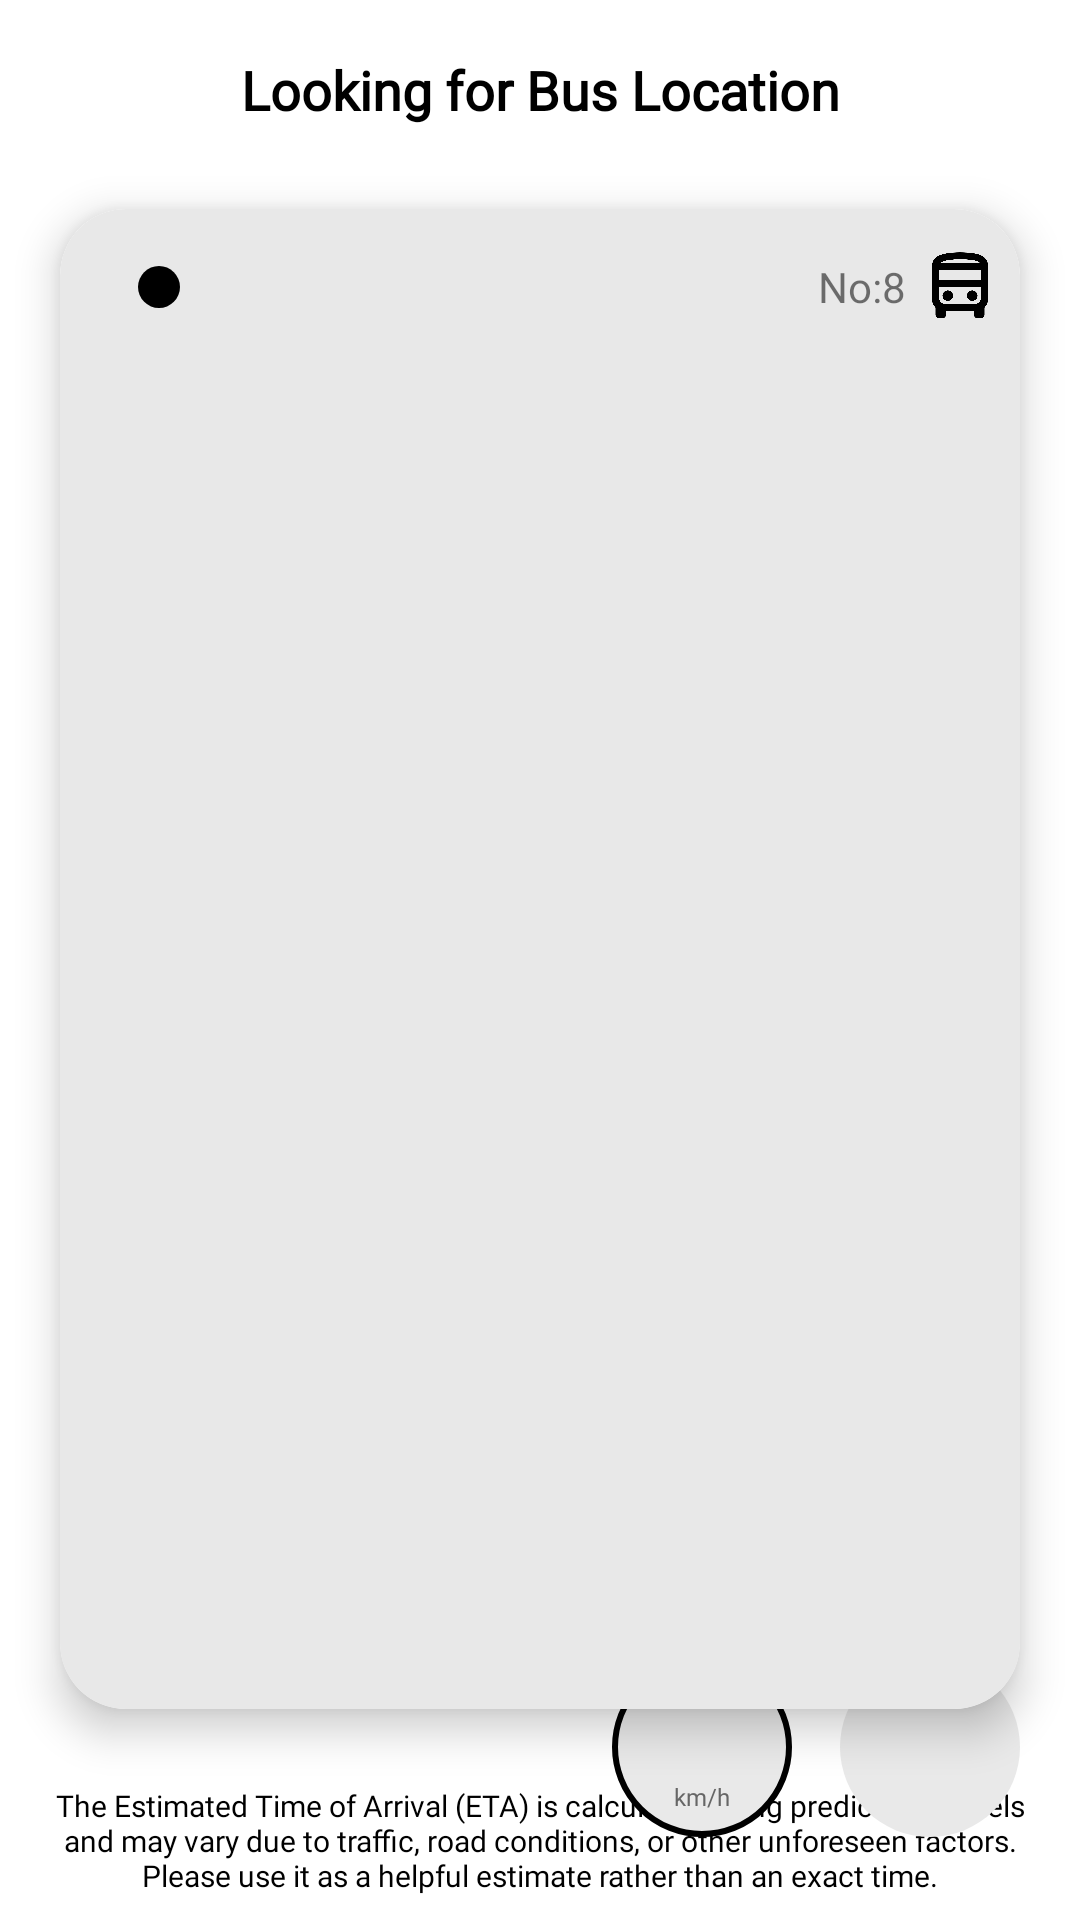

The Android layout XML behind this screen, and the referenced resources:
<!-- AndroidManifest.xml: application theme Theme.LivebusGIETU -->
<!-- res/layout/activity_track_bus.xml -->
<?xml version="1.0" encoding="utf-8"?>
<androidx.constraintlayout.widget.ConstraintLayout xmlns:android="http://schemas.android.com/apk/res/android"
    xmlns:app="http://schemas.android.com/apk/res-auto"
    xmlns:tools="http://schemas.android.com/tools"
    android:id="@+id/main"
    android:background="@color/white"
    android:layout_width="match_parent"
    android:layout_height="match_parent"
    tools:context=".TrackBus">


    <RelativeLayout
        android:id="@+id/relativeLayout2"
        android:layout_width="match_parent"
        android:layout_height="60dp"
        android:layout_gravity="center"
        android:gravity="center"
        app:layout_constraintEnd_toEndOf="parent"
        app:layout_constraintHorizontal_bias="0.0"
        app:layout_constraintStart_toStartOf="parent"
        app:layout_constraintTop_toTopOf="parent">

        <ImageView
            android:id="@+id/devback"
            android:layout_width="wrap_content"
            android:layout_height="wrap_content"

            android:layout_marginStart="16dp"

            android:layout_marginTop="0dp"
            android:layout_marginBottom="0dp"
            android:importantForAccessibility="no"
            android:src="@drawable/arrow_back" />

        <TextView
            android:layout_width="match_parent"
            android:layout_height="wrap_content"
            android:fontFamily="@font/manroperegular"
            android:gravity="center"
            android:text="@string/looking_for_bus_location"
            android:textColor="@color/pureblack"
            android:textSize="18sp"
            android:textStyle="bold" />

    </RelativeLayout>


    <androidx.cardview.widget.CardView
        android:id="@+id/cardView3"
        android:layout_width="match_parent"
        android:layout_height="500dp"
        android:layout_marginStart="20dp"
        android:layout_marginTop="8dp"
        android:layout_marginEnd="20dp"
        android:background="@drawable/trackbus_card_background"
        android:elevation="8dp"
        app:cardCornerRadius="22dp"
        app:cardElevation="8dp"
        app:cardMaxElevation="12dp"
        app:layout_constraintBottom_toBottomOf="parent"
        app:layout_constraintEnd_toEndOf="parent"
        app:layout_constraintHorizontal_bias="0.0"
        app:layout_constraintStart_toStartOf="parent"
        app:layout_constraintTop_toBottomOf="@+id/relativeLayout2"
        app:layout_constraintVertical_bias="0.022">

        <androidx.constraintlayout.widget.ConstraintLayout
            android:layout_width="match_parent"
            android:layout_height="match_parent"
            android:background="@drawable/trackbus_card_background">

            <LinearLayout
                android:id="@+id/linearLayout"
                android:layout_width="match_parent"
                android:layout_height="40dp"
                android:layout_marginTop="6dp"
                android:orientation="horizontal"
                android:paddingVertical="0dp"
                android:paddingStart="17dp"
                app:layout_constraintEnd_toEndOf="parent"
                app:layout_constraintStart_toStartOf="parent"
                app:layout_constraintTop_toTopOf="parent"
                tools:ignore="RtlSymmetry">

                <FrameLayout
                    android:layout_width="32dp"
                    android:layout_height="match_parent"
                    android:layout_gravity="center">

                    <View
                        android:id="@+id/dot"
                        android:layout_width="14dp"
                        android:layout_height="14dp"
                        android:layout_gravity="center"
                        android:background="@drawable/dot_filled" />
                </FrameLayout>

                <LinearLayout

                    android:layout_width="0dp"
                    android:layout_height="wrap_content"
                    android:layout_gravity="center_vertical"
                    android:layout_weight="1"
                    android:orientation="horizontal"
                    android:paddingStart="8dp"
                    tools:ignore="RtlSymmetry">

                    <TextView
                        android:id="@+id/startStatusText"
                        android:layout_width="wrap_content"
                        android:layout_height="wrap_content"
                        android:fontFamily="@font/interregular"
                        android:textColor="@color/pureblack"
                        android:textSize="14sp" />

                    <TextView
                        android:id="@+id/stop_time"
                        android:layout_width="wrap_content"
                        android:layout_height="wrap_content"
                        android:layout_marginStart="16dp"
                        android:fontFamily="@font/interregular"

                        android:textColor="#888888"
                        android:textSize="12sp" />


                </LinearLayout>
                <TextView
                    android:layout_width="wrap_content"
                    android:layout_height="wrap_content"
                    android:text="@string/no_8"
                    android:textSize="14sp"
                    android:fontFamily="@font/interregular"
                    android:layout_gravity="center"
                    android:layout_marginEnd="4dp"/>
                <ImageView
                    android:layout_gravity="center"
                    android:layout_width="28dp"
                    android:layout_marginEnd="6dp"
                    android:layout_height="28dp"
                    android:importantForAccessibility="no"
                    android:src="@drawable/directionsbus"/>
            </LinearLayout>

            <androidx.recyclerview.widget.RecyclerView
                android:id="@+id/recyclerView"
                android:layout_width="0dp"
                android:layout_height="0dp"
                android:padding="16dp"
                app:layout_constraintBottom_toBottomOf="parent"
                app:layout_constraintEnd_toEndOf="parent"
                app:layout_constraintHorizontal_bias="0.0"
                app:layout_constraintStart_toStartOf="parent"
                app:layout_constraintTop_toBottomOf="@+id/linearLayout"
                app:layout_constraintVertical_bias="0.0" />




        </androidx.constraintlayout.widget.ConstraintLayout>
    </androidx.cardview.widget.CardView>

    <TextView
        android:id="@+id/textView3"
        android:layout_width="wrap_content"
        android:layout_height="wrap_content"
        android:fontFamily="@font/interlight"
        android:gravity="center"
        android:paddingStart="16dp"
        android:paddingEnd="16dp"
        android:paddingBottom="8dp"
        android:text="@string/the_estimated_time_of_arrival_eta_is_calculated_using_predictive_models_and_may_vary_due_to_traffic_road_conditions_or_other_unforeseen_factors_please_use_it_as_a_helpful_estimate_rather_than_an_exact_time"
        android:textColor="@color/pureblack"
        android:textSize="10sp"
        app:layout_constraintBottom_toBottomOf="parent"
        app:layout_constraintEnd_toEndOf="parent"
        app:layout_constraintStart_toStartOf="parent"
        tools:ignore="SmallSp" />

    <LinearLayout

        android:id="@+id/trackinmap"
        android:layout_width="wrap_content"
        android:layout_height="wrap_content"
        android:orientation="vertical"
        app:layout_constraintBottom_toTopOf="@+id/textView3"
        app:layout_constraintEnd_toEndOf="parent"
        app:layout_constraintTop_toBottomOf="@+id/cardView3">

        <androidx.appcompat.widget.AppCompatImageView
            android:layout_width="60dp"
            android:layout_height="60dp"
            android:layout_marginEnd="20dp"
            android:background="@drawable/map_button_background"
            android:padding="12dp"
            android:src="@drawable/location" />
    </LinearLayout>

    <RelativeLayout
        android:id="@+id/speedometer_layout"
        android:layout_width="60dp"
        android:layout_height="60dp"
        android:layout_margin="16dp"
        android:background="@drawable/speed_circle"

        app:layout_constraintBottom_toBottomOf="@+id/trackinmap"
        app:layout_constraintEnd_toStartOf="@+id/trackinmap"
        app:layout_constraintHorizontal_bias="1.0"
        app:layout_constraintStart_toStartOf="parent"
        app:layout_constraintTop_toTopOf="@+id/trackinmap">
        <TextView
            android:id="@+id/speed_value"
            android:layout_width="wrap_content"
            android:layout_height="wrap_content"
            android:layout_centerHorizontal="true"
            android:layout_marginTop="10dp"
            android:fontFamily="@font/interregular"

            android:textColor="#000000"
            android:textSize="20sp"
            android:textStyle="bold" />
        <TextView
            android:id="@+id/speed_unit"
            android:layout_width="wrap_content"
            android:layout_height="wrap_content"
            android:layout_below="@id/speed_value"
            android:layout_centerHorizontal="true"
            android:layout_marginTop="0dp"
            android:fontFamily="@font/intermedium"
            android:text="@string/km_h"
            android:textColor="#666666"
            android:textSize="8sp"
            tools:ignore="SmallSp" />
    </RelativeLayout>

</androidx.constraintlayout.widget.ConstraintLayout>
<!-- resources referenced by this layout -->
<resources>
  <color name="pureblack">#000000</color>
  <color name="white">#FFFFFFFF</color>
  <!-- drawable directionsbus: png bitmap (drawable, 8572 bytes) -->
  <!-- drawable dot_filled (drawable) -->
  <shape xmlns:android="http://schemas.android.com/apk/res/android" android:shape="oval">
      <solid android:color="#000000"/>
      <size android:width="14dp" android:height="14dp"/>
  </shape>
  <!-- drawable map_button_background (drawable) -->
  <?xml version="1.0" encoding="utf-8"?>
  <selector xmlns:android="http://schemas.android.com/apk/res/android">
  <item>
      <shape android:shape="oval">
          <solid android:color="#E9E9E9"/>
  
      </shape>
  </item>
  </selector>
  <!-- drawable speed_circle (drawable) -->
  <shape xmlns:android="http://schemas.android.com/apk/res/android"
      android:shape="oval">
      <solid android:color="#E9E9E9" />
      <stroke
          android:width="2dp"
          android:color="@color/pureblack" />
      <padding
          android:left="4dp"
          android:top="4dp"
          android:right="4dp"
          android:bottom="4dp" />
  </shape>
  <!-- drawable trackbus_card_background (drawable) -->
  <?xml version="1.0" encoding="utf-8"?>
  <selector xmlns:android="http://schemas.android.com/apk/res/android">
      <item>
          <shape android:shape="rectangle">
              <solid android:color="#E8E8E8"/>
              <corners android:topRightRadius="22dp" android:topLeftRadius="22dp"/>
          </shape>
      </item>
  
  </selector>
  <string name="km_h">km/h</string>
  <string name="looking_for_bus_location">Looking for Bus Location</string>
  <string name="no_8">No:8</string>
  <string name="the_estimated_time_of_arrival_eta_is_calculated_using_predictive_models_and_may_vary_due_to_traffic_road_conditions_or_other_unforeseen_factors_please_use_it_as_a_helpful_estimate_rather_than_an_exact_time">The Estimated Time of Arrival (ETA) is calculated using predictive models and may vary due to traffic, road conditions, or other unforeseen factors. Please use it as a helpful estimate rather than an exact time.</string>
  <style name="Theme.LivebusGIETU" parent="Base.Theme.LivebusGIETU" />
  <style name="Base.Theme.LivebusGIETU" parent="Theme.MaterialComponents.Light.NoActionBar">
  
          <item name="android:windowLightStatusBar">true</item> 
          
          
      </style>
</resources>
